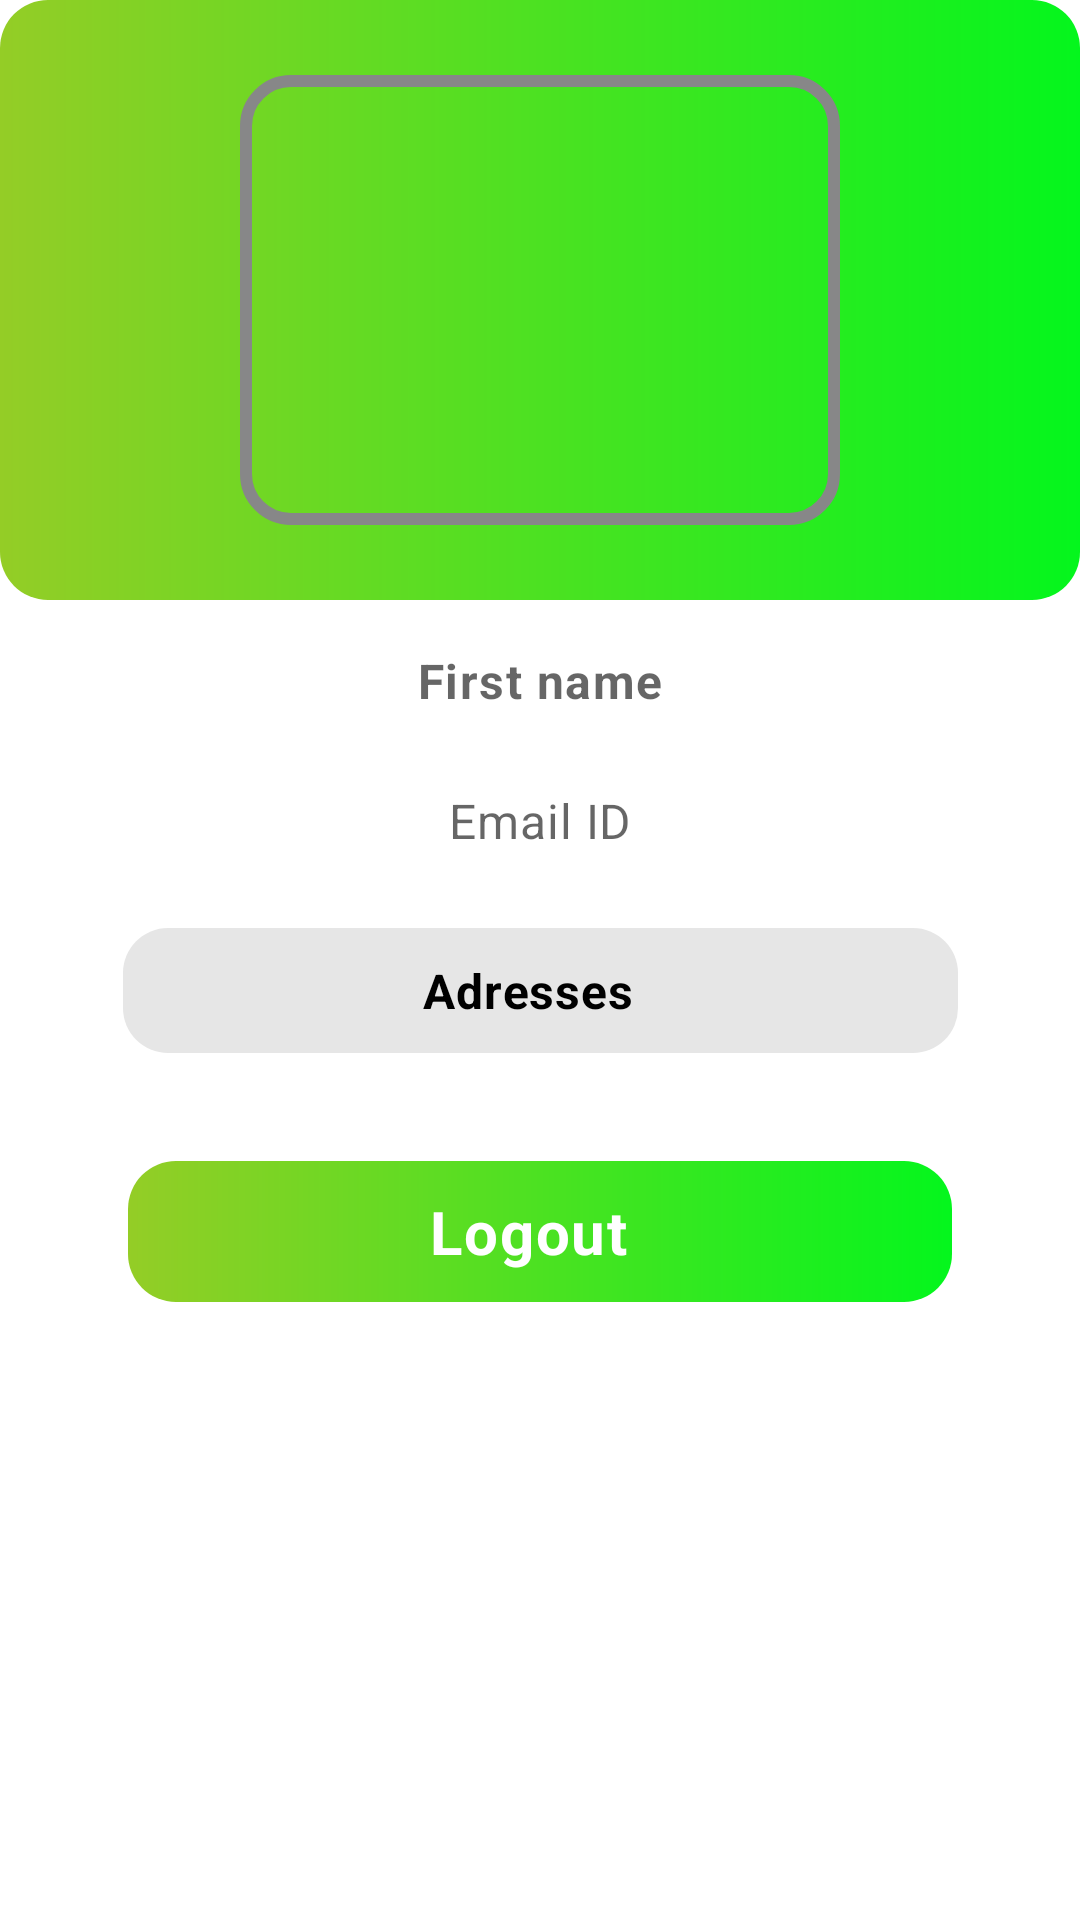

Android layout source for this screen:
<!-- AndroidManifest.xml: application theme Theme.DemoShop -->
<!-- res/layout/fragment_personal.xml -->
<?xml version="1.0" encoding="utf-8"?>
<androidx.constraintlayout.widget.ConstraintLayout xmlns:android="http://schemas.android.com/apk/res/android"
    xmlns:app="http://schemas.android.com/apk/res-auto"
    xmlns:tools="http://schemas.android.com/tools"
    android:layout_width="match_parent"
    android:layout_height="match_parent"
    app:layout_constraintTop_toBottomOf="parent"
    tools:context=".ui.profile.PersonalFragment">

    <FrameLayout
        android:id="@+id/frameLayout"
        android:layout_width="0dp"
        android:layout_height="@dimen/shape_height"
        app:layout_constraintEnd_toEndOf="parent"
        app:layout_constraintStart_toStartOf="parent"
        app:layout_constraintTop_toTopOf="parent"
        >

        <ImageView
            android:layout_width="match_parent"
            android:layout_height="match_parent"
            android:scaleType="fitXY"
            android:contentDescription="backgroung"
            android:src="@drawable/btn_background" />
        <ImageView
            android:id="@+id/personal_photo"
            android:layout_width="match_parent"
            android:layout_height="150dp"
            android:contentDescription="logo"
            android:layout_marginTop="30dp"
            android:layout_marginBottom="30dp"
            android:layout_marginStart="80dp"
            android:layout_marginEnd="80dp"
            android:src="@drawable/ic_person_24"
            android:background="@drawable/border_personal_image"
            android:layout_gravity="center"/>

    </FrameLayout>




        <androidx.constraintlayout.widget.ConstraintLayout
            android:layout_width="match_parent"
            android:layout_height="wrap_content"
            app:layout_constraintEnd_toEndOf="parent"
            app:layout_constraintStart_toStartOf="parent"
            app:layout_constraintTop_toBottomOf="@id/frameLayout">

            <TextView
                android:id="@+id/text_name"
                android:layout_width="match_parent"
                android:layout_height="wrap_content"
                android:layout_marginStart="16dp"
                android:layout_marginEnd="16dp"
                android:layout_marginTop="16dp"
                android:gravity="center"
                app:layout_constraintEnd_toEndOf="parent"
                app:layout_constraintStart_toStartOf="parent"
                app:layout_constraintTop_toTopOf="parent"
                android:hint="@string/frstname"
                android:textAppearance="@style/TextAppearance.MaterialComponents.Body1"
                android:textSize="16dp"
                android:textStyle="bold"
                />
            <TextView
                android:id="@+id/text_email"
                android:layout_width="match_parent"
                android:layout_height="wrap_content"
                android:layout_marginStart="16dp"
                android:layout_marginEnd="16dp"
                android:layout_marginTop="25dp"
                android:gravity="center"
                android:textSize="16dp"
                app:layout_constraintEnd_toEndOf="parent"
                app:layout_constraintStart_toStartOf="parent"
                app:layout_constraintTop_toBottomOf="@id/text_name"
                android:textAppearance="@style/TextAppearance.MaterialComponents.Body2"
                android:hint="@string/email_hint"
                />

            <LinearLayout
                android:id="@+id/btn_logout"
                android:foreground="?attr/selectableItemBackground"
                android:layout_width="wrap_content"
                android:layout_height="wrap_content"
                android:gravity="center_vertical"
                android:paddingHorizontal="100dp"
                android:paddingVertical="10dp"
                android:layout_marginTop="36dp"
                android:background="@drawable/btn_background"
                app:layout_constraintEnd_toEndOf="parent"
                app:layout_constraintStart_toStartOf="parent"
                app:layout_constraintTop_toBottomOf="@id/linear_adresses"
                android:orientation="horizontal">

                <TextView
                    android:layout_width="match_parent"
                    android:layout_height="wrap_content"
                    android:text="@string/logut"
                    android:textSize="20sp"
                    android:textAppearance="@style/TextAppearance.MaterialComponents.Body1"
                    android:textColor="@color/white"
                    android:gravity="center"/>
                <ImageView
                    android:layout_width="wrap_content"
                    android:layout_height="wrap_content"
                    android:src="@drawable/ic_logout_24"
                    android:layout_marginStart="8dp"/>
            </LinearLayout>

            <LinearLayout
                android:id="@+id/linear_adresses"
                android:layout_width="wrap_content"
                android:layout_height="wrap_content"
                android:gravity="center_vertical"
                android:orientation="horizontal"
                android:foreground="?attr/selectableItemBackground"
                android:paddingHorizontal="100dp"
                android:paddingVertical="10dp"
                android:background="@drawable/grey_border"
                app:layout_constraintEnd_toEndOf="parent"
                app:layout_constraintStart_toStartOf="parent"
                app:layout_constraintTop_toBottomOf="@id/text_email"
                android:layout_marginTop="25dp">

                <TextView
                    android:layout_width="wrap_content"
                    android:layout_height="wrap_content"
                    android:text="@string/adresses"
                    android:textColor="@color/black"
                    android:textAppearance="@style/TextAppearance.MaterialComponents.Body2"
                    android:textSize="16sp"/>
                <ImageView
                    android:src="@drawable/ic_arrow_forward_24"
                    android:layout_width="wrap_content"
                    android:layout_height="wrap_content"
                    android:layout_marginStart="8dp" />
            </LinearLayout>



        </androidx.constraintlayout.widget.ConstraintLayout>

</androidx.constraintlayout.widget.ConstraintLayout>
<!-- resources referenced by this layout -->
<resources>
  <color name="black">#FF000000</color>
  <color name="white">#FFFFFFFF</color>
  <dimen name="shape_height">200dp</dimen>
  <!-- drawable border_personal_image (drawable) -->
  <?xml version="1.0" encoding="utf-8"?>
  <shape xmlns:android="http://schemas.android.com/apk/res/android"
      android:shape="rectangle">
  
      <stroke android:color="#878788" android:width="4dp"/>
      <corners android:radius="15dp"/>
  
  </shape>
  <!-- drawable btn_background (drawable) -->
  <?xml version="1.0" encoding="utf-8"?>
  <shape xmlns:android="http://schemas.android.com/apk/res/android"
      android:shape="rectangle">
  
      <gradient
          android:angle="360"
          android:startColor="@color/btn_start_color"
          android:endColor="@color/btn_end_color"
          android:type="linear"/>
      <corners android:radius="16dp"/>
  
  </shape>
  <!-- drawable grey_border (drawable) -->
  <?xml version="1.0" encoding="utf-8"?>
  <shape xmlns:android="http://schemas.android.com/apk/res/android"
      android:shape="rectangle">
      <solid android:color="@color/borderlight"/>
      <stroke android:color="#878788"/>
      <corners android:radius="15dp"/>
  
  </shape>
  <string name="adresses"><b>Adresses</b></string>
  <string name="email_hint">Email ID</string>
  <string name="frstname">First name</string>
  <string name="logut"><b>Logout</b></string>
  <style name="Theme.DemoShop" parent="Theme.MaterialComponents.DayNight.DarkActionBar">
          
          <item name="colorPrimary">@color/btn_end_color</item>
          <item name="colorPrimaryVariant">@color/btn_start_color</item>
          <item name="colorOnPrimary">@color/white</item>
          
          <item name="colorSecondary">@color/teal_200</item>
          <item name="colorSecondaryVariant">#43A047</item>
          <item name="colorOnSecondary">@color/black</item>
          
          <item name="android:statusBarColor" tools:targetApi="l">@color/btn_end_color</item>
  
          
  
      </style>
  <color name="btn_start_color">#94CD26</color>
  <color name="btn_end_color">#04F61D</color>
  <color name="borderlight">#E6E6E6</color>
  <color name="teal_200">#FF03DAC5</color>
</resources>
